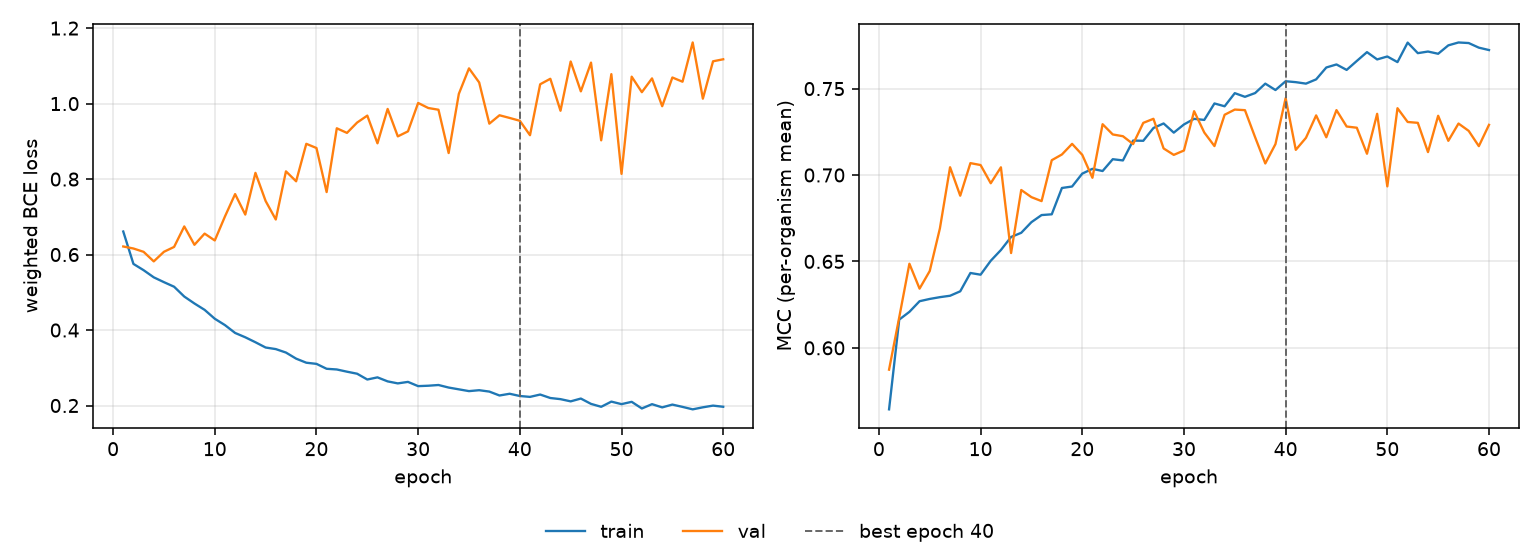

The file beside this chart, header and first rows:
epoch, tr_loss, vl_loss, tr_mcc, vl_mcc, is_best
1, 0.6611, 0.6214, 0.5644, 0.5874, False
2, 0.5752, 0.616, 0.6163, 0.6176, False
3, 0.5586, 0.6072, 0.6208, 0.6487, False
4, 0.5396, 0.5819, 0.627, 0.6343, False
5, 0.5269, 0.6073, 0.6283, 0.6444, False
6, 0.5148, 0.6202, 0.6293, 0.6691, False
7, 0.4887, 0.6745, 0.6301, 0.7045, False
8, 0.4704, 0.6259, 0.6327, 0.688, False
9, 0.4535, 0.6555, 0.6433, 0.7069, False
10, 0.4299, 0.6373, 0.6423, 0.7058, False
11, 0.4131, 0.7008, 0.6504, 0.6952, False
12, 0.3923, 0.7602, 0.6566, 0.7045, False
13, 0.3808, 0.7059, 0.6641, 0.6548, False
14, 0.3676, 0.8165, 0.6666, 0.6913, False
15, 0.3537, 0.7419, 0.6727, 0.6872, False
16, 0.3495, 0.6929, 0.6768, 0.6849, False
17, 0.3403, 0.8204, 0.6773, 0.7086, False
18, 0.3242, 0.7941, 0.6925, 0.7119, False
19, 0.3134, 0.8934, 0.6933, 0.718, False
20, 0.3103, 0.8823, 0.7008, 0.7117, False
21, 0.2973, 0.7656, 0.7036, 0.6984, False
22, 0.2955, 0.9346, 0.7023, 0.7294, False
23, 0.2896, 0.9223, 0.7091, 0.7235, False
24, 0.2842, 0.9498, 0.7084, 0.7224, False
25, 0.2689, 0.9681, 0.7199, 0.7179, False
26, 0.2746, 0.8948, 0.7198, 0.7302, False
27, 0.2639, 0.9858, 0.7272, 0.7325, False
28, 0.2586, 0.9131, 0.7298, 0.7154, False
29, 0.2626, 0.9264, 0.7245, 0.7116, False
30, 0.2514, 1.002, 0.7292, 0.7142, False
31, 0.2524, 0.9883, 0.7325, 0.7369, False
32, 0.2544, 0.9837, 0.7319, 0.7246, False
33, 0.2476, 0.869, 0.7414, 0.7167, False
34, 0.2429, 1.026, 0.7398, 0.7349, False
35, 0.2381, 1.093, 0.7474, 0.7379, False
36, 0.2406, 1.056, 0.7452, 0.7375, False
37, 0.2369, 0.9468, 0.7474, 0.7218, False
38, 0.2266, 0.9691, 0.7529, 0.7067, False
39, 0.2312, 0.962, 0.7492, 0.7179, False
40, 0.2252, 0.9545, 0.7543, 0.7445, True
41, 0.2229, 0.9162, 0.7537, 0.7146, False
42, 0.2291, 1.051, 0.7529, 0.7215, False
43, 0.2199, 1.066, 0.7553, 0.7345, False
44, 0.2169, 0.981, 0.7622, 0.7218, False
45, 0.211, 1.112, 0.764, 0.7376, False
46, 0.2184, 1.032, 0.7608, 0.7281, False
47, 0.2043, 1.109, 0.766, 0.7274, False
48, 0.1966, 0.9027, 0.7711, 0.7123, False
49, 0.2103, 1.078, 0.7669, 0.7354, False
50, 0.2037, 0.8138, 0.7686, 0.6934, False
51, 0.2098, 1.071, 0.7653, 0.7387, False
52, 0.1921, 1.03, 0.7766, 0.7307, False
53, 0.2036, 1.067, 0.7705, 0.7302, False
54, 0.195, 0.993, 0.7714, 0.7133, False
55, 0.2025, 1.069, 0.7702, 0.7343, False
56, 0.1963, 1.058, 0.775, 0.7198, False
57, 0.1898, 1.162, 0.7767, 0.7298, False
58, 0.1952, 1.013, 0.7764, 0.7256, False
59, 0.1997, 1.112, 0.7737, 0.7167, False
60, 0.1967, 1.117, 0.7723, 0.729, False
